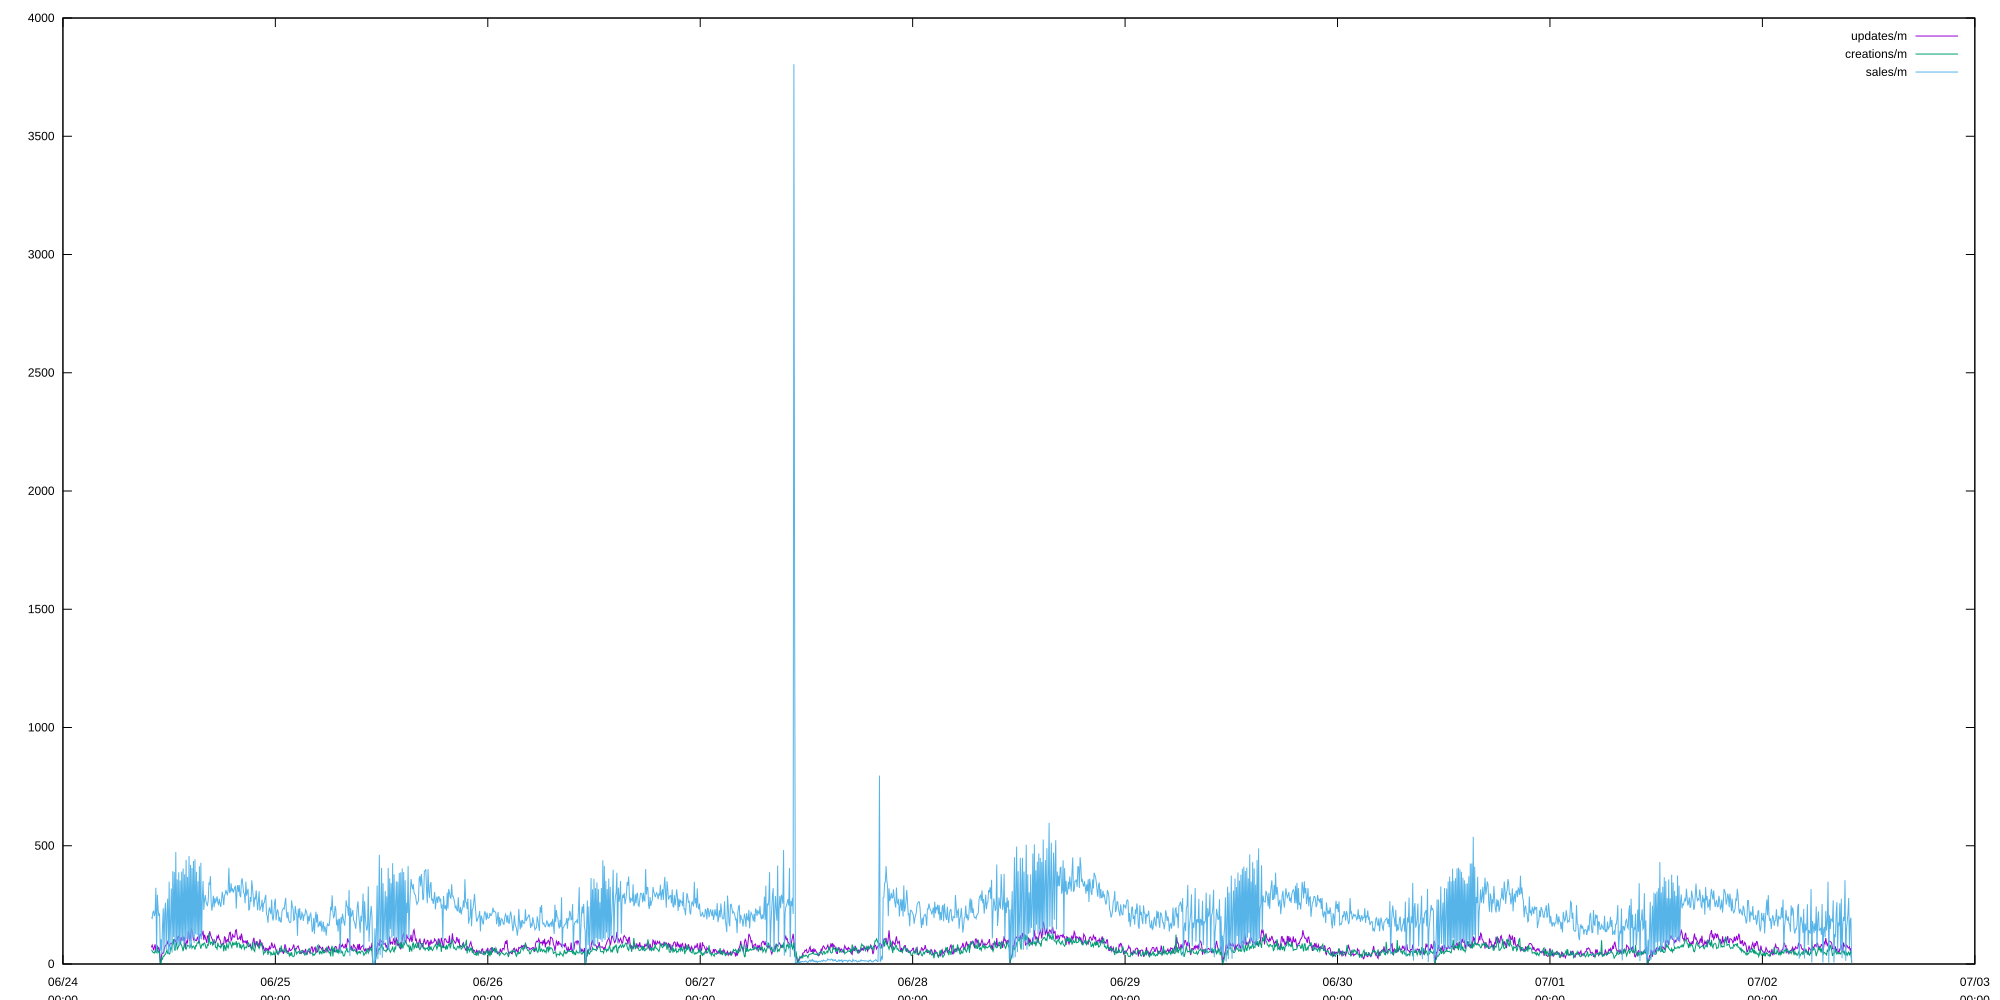

The table this chart was drawn from, first rows:
period start, updates/m, creations/m, sales/m, deletions/m
2026-06-24 10:00:00+00, 70.4, 59.6, 197.4, 109.8
2026-06-24 10:05:00+00, 79.6, 55.4, 193.2, 66.2
2026-06-24 10:10:00+00, 69.6, 49.4, 219.2, 65.2
2026-06-24 10:15:00+00, 58, 47.6, 223.2, 48
2026-06-24 10:20:00+00, 72.6, 46, 202.8, 45.8
2026-06-24 10:25:00+00, 83, 55.2, 215.6, 60.8
2026-06-24 10:30:00+00, 53.6, 49.6, 322.2, 68.4
2026-06-24 10:35:00+00, 68, 47.8, 47.8, 17.2
2026-06-24 10:40:00+00, 74.4, 73.6, 293, 85.2
2026-06-24 10:45:00+00, 62.8, 48, 233.4, 71.6
2026-06-24 10:50:00+00, 69, 54.4, 202.6, 61.8
2026-06-24 10:55:00+00, 59, 49.2, 214, 42.8
2026-06-24 11:00:00+00, 1.6, 0.4, 56, 21.2
2026-06-24 11:05:00+00, 15, 2.4, 104.2, 26.6
2026-06-24 11:10:00+00, 41.6, 25.8, 44.4, 10.4
2026-06-24 11:15:00+00, 46.2, 20.8, 159.6, 49.6
2026-06-24 11:20:00+00, 45.2, 34, 235.6, 59
2026-06-24 11:25:00+00, 57, 32.8, 43.2, 14.2
2026-06-24 11:30:00+00, 71, 38.6, 215, 70.2
2026-06-24 11:35:00+00, 78, 41.6, 259.2, 43
2026-06-24 11:40:00+00, 81.2, 49.6, 61.4, 14.4
2026-06-24 11:45:00+00, 84, 59.4, 213.8, 103.6
2026-06-24 11:50:00+00, 94, 45.6, 275.8, 42.4
2026-06-24 11:55:00+00, 83, 48.8, 43.6, 28.8
2026-06-24 12:00:00+00, 75, 41.8, 347.8, 94.8
2026-06-24 12:05:00+00, 82.8, 44.4, 57.6, 16
2026-06-24 12:10:00+00, 87, 68.4, 183.6, 93
2026-06-24 12:15:00+00, 85.6, 62.6, 319.2, 62.2
2026-06-24 12:20:00+00, 89.2, 81.4, 48.6, 14.6
2026-06-24 12:25:00+00, 92.6, 84.4, 392.6, 95.6
2026-06-24 12:30:00+00, 99, 105.8, 114.2, 23.8
2026-06-24 12:35:00+00, 103.2, 69, 388.6, 112.6
2026-06-24 12:40:00+00, 95.8, 55.8, 64, 20.2
2026-06-24 12:45:00+00, 100.2, 81.8, 473.6, 96.6
2026-06-24 12:50:00+00, 81.6, 90.8, 91, 17.4
2026-06-24 12:55:00+00, 107, 62.2, 357.8, 121.8
2026-06-24 13:00:00+00, 116.2, 68.6, 82.2, 18.6
2026-06-24 13:05:00+00, 118, 76.8, 388.2, 113
2026-06-24 13:10:00+00, 87, 85.8, 75.8, 24.6
2026-06-24 13:15:00+00, 84.8, 93.6, 353.4, 101
2026-06-24 13:20:00+00, 113.6, 84, 89, 25.4
2026-06-24 13:25:00+00, 103.4, 77.8, 390.8, 116.4
2026-06-24 13:30:00+00, 113.8, 67.6, 96.6, 28.2
2026-06-24 13:35:00+00, 98.2, 54.2, 403.6, 107.6
2026-06-24 13:40:00+00, 114, 74.6, 83.8, 21.2
2026-06-24 13:45:00+00, 107.6, 90.4, 379.2, 119.6
2026-06-24 13:50:00+00, 67, 67, 100.4, 29.6
2026-06-24 13:55:00+00, 85.8, 62.4, 440.2, 101
2026-06-24 14:00:00+00, 97.4, 71.8, 106, 23.6
2026-06-24 14:05:00+00, 91, 79.4, 368.4, 145.8
2026-06-24 14:10:00+00, 139.2, 76.8, 107.2, 33
2026-06-24 14:15:00+00, 124.8, 76, 456.6, 98.6
2026-06-24 14:20:00+00, 97.6, 68.4, 68, 23
2026-06-24 14:25:00+00, 118.2, 77.2, 418.8, 107.8
2026-06-24 14:30:00+00, 151.8, 86.8, 77, 34.4
2026-06-24 14:35:00+00, 140.8, 67, 406.2, 106
2026-06-24 14:40:00+00, 128.6, 73, 112, 18
2026-06-24 14:45:00+00, 99.8, 75.8, 435.4, 134.2
2026-06-24 14:50:00+00, 108.6, 70.4, 89.4, 16.6
2026-06-24 14:55:00+00, 103.2, 61, 443.2, 121.6
... 2,246 more rows
